Labelled photos from "dataset", an image-classification folder in Jekso/Epsilon-AI-Expo. The possible labels are: hot dog, not hot dog.

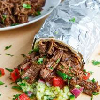
Label: not hot dog

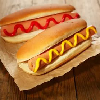
Label: hot dog

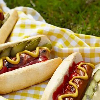
Label: hot dog

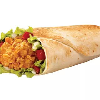
Label: not hot dog

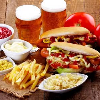
Label: hot dog

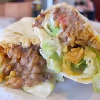
Label: not hot dog
